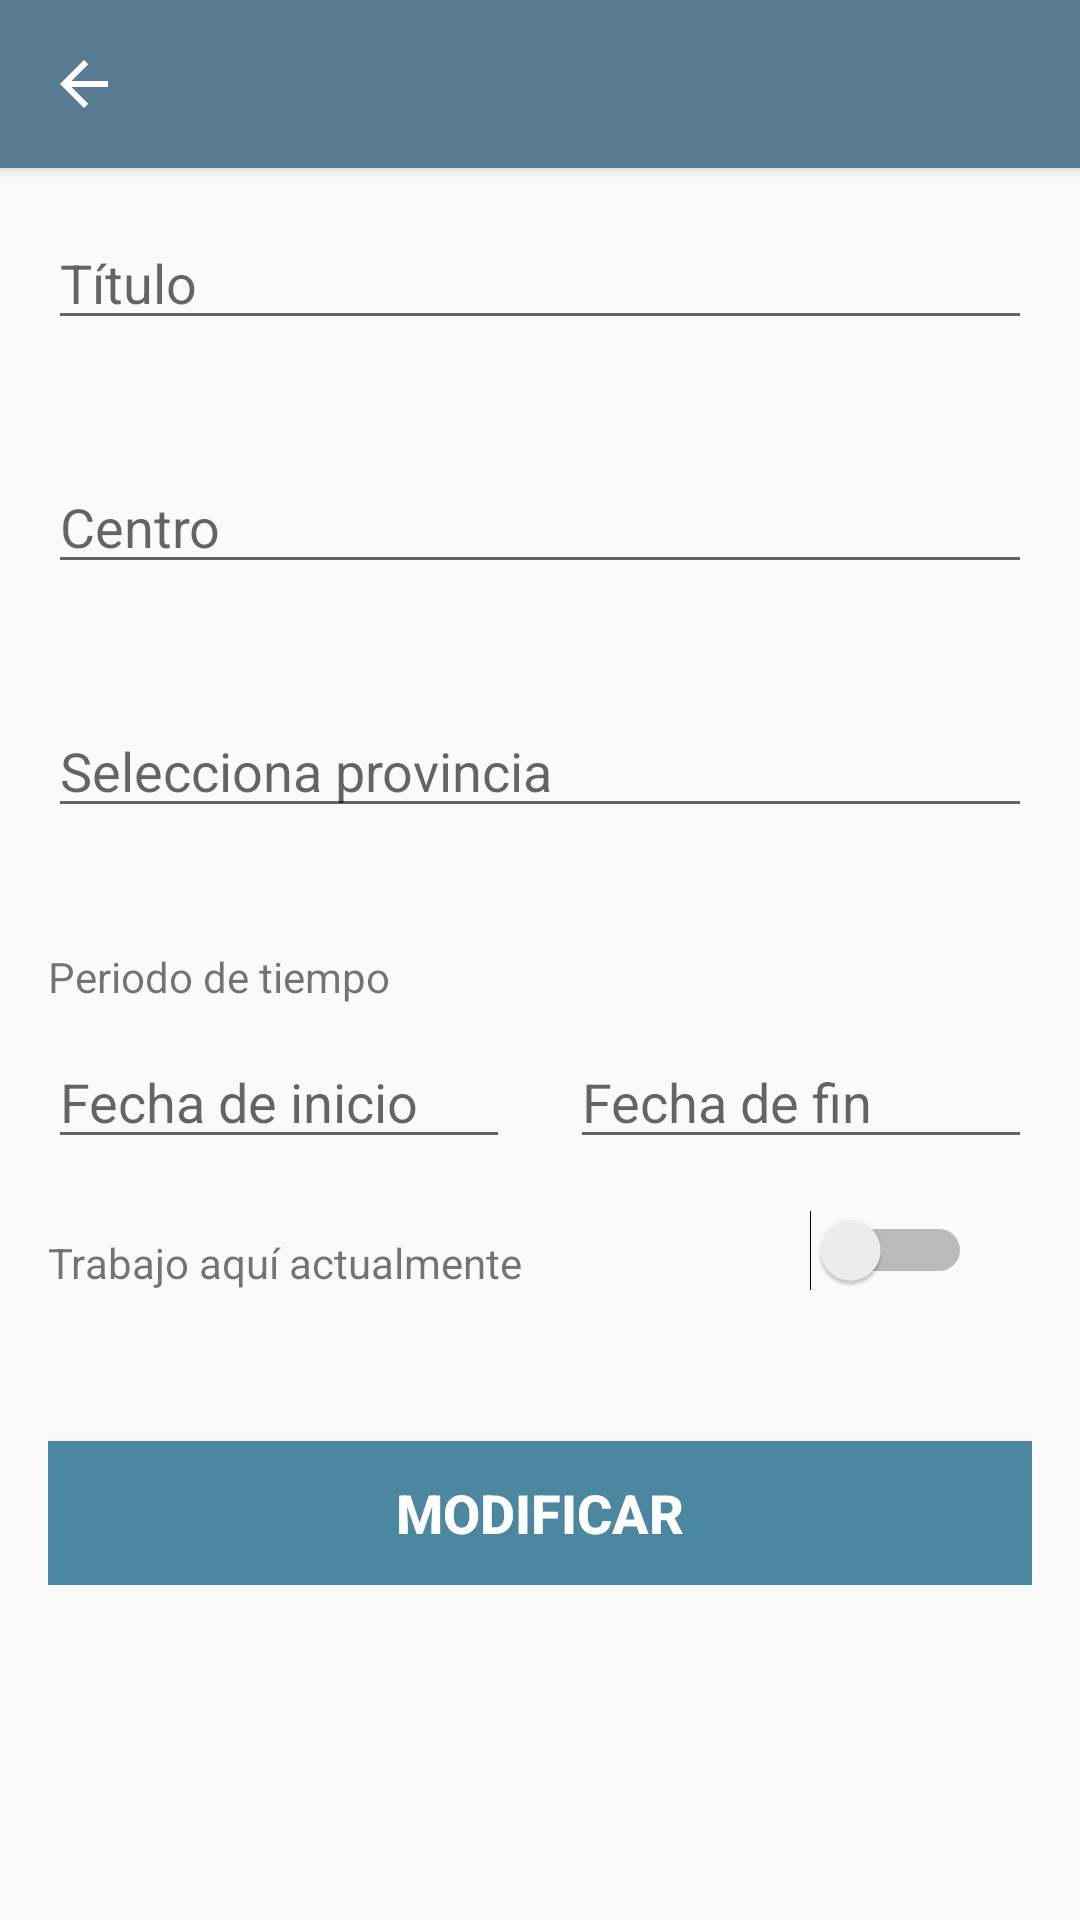

Produce the Android XML layout that renders to this screen, including the resource entries it uses.
<!-- AndroidManifest.xml: application theme AppTheme -->
<!-- res/layout/app_bar_edit_title.xml -->
<?xml version="1.0" encoding="utf-8"?>
<android.support.design.widget.CoordinatorLayout xmlns:android="http://schemas.android.com/apk/res/android"
    xmlns:app="http://schemas.android.com/apk/res-auto"
    xmlns:tools="http://schemas.android.com/tools"
    android:layout_width="match_parent"
    android:layout_height="match_parent"
    android:fitsSystemWindows="true"
    tools:context=".employeeView.EditTitleActivity">

    <android.support.design.widget.AppBarLayout
        android:layout_width="match_parent"
        android:layout_height="wrap_content"
        android:theme="@style/AppTheme.AppBarOverlay">

        <android.support.v7.widget.Toolbar
            android:id="@+id/toolbar_edit_title"
            android:layout_width="match_parent"
            android:layout_height="?attr/actionBarSize"
            android:background="?attr/colorPrimary"
            app:navigationIcon="?attr/homeAsUpIndicator"
            app:popupTheme="@style/AppTheme.PopupOverlay" />

    </android.support.design.widget.AppBarLayout>

    <include layout="@layout/activity_edit_title" />

</android.support.design.widget.CoordinatorLayout>
<!-- res/layout/activity_edit_title.xml (included above) -->
<?xml version="1.0" encoding="utf-8"?>
<RelativeLayout xmlns:android="http://schemas.android.com/apk/res/android"
    xmlns:tools="http://schemas.android.com/tools"
    xmlns:app="http://schemas.android.com/apk/res-auto"
    android:layout_width="match_parent"
    android:layout_height="match_parent"
    app:layout_behavior="@string/appbar_scrolling_view_behavior"
    tools:showIn="@layout/app_bar_edit_title"
    tools:context=".employeeView.EditTitleActivity">

    <ScrollView
        android:layout_width="match_parent"
        android:layout_height="match_parent">

        <RelativeLayout
            android:layout_width="match_parent"
            android:layout_height="wrap_content"
            android:paddingBottom="@dimen/activity_vertical_margin"
            android:paddingLeft="@dimen/activity_horizontal_margin"
            android:paddingRight="@dimen/activity_horizontal_margin"
            android:paddingTop="@dimen/activity_vertical_margin">

            <EditText
                android:id="@+id/edit_title_title"
                android:layout_width="match_parent"
                android:layout_height="wrap_content"
                android:layout_marginBottom="@dimen/separator_form"
                android:hint="@string/title" />

            <EditText
                android:id="@+id/edit_title_center"
                android:layout_width="match_parent"
                android:layout_height="wrap_content"
                android:layout_below="@id/edit_title_title"
                android:layout_marginBottom="@dimen/separator_form"
                android:hint="@string/center" />

            <EditText
                android:id="@+id/edit_title_province"
                android:hint="@string/select_province"
                android:layout_width="match_parent"
                android:layout_height="wrap_content"
                android:layout_below="@id/edit_title_center"
                android:layout_marginBottom="@dimen/separator_form" />

            <TextView
                android:id="@+id/edit_title_period_of_time"
                android:layout_width="wrap_content"
                android:layout_height="wrap_content"
                android:layout_below="@id/edit_title_province"
                android:layout_marginBottom="10dp"
                android:text="@string/period_of_time" />

            <EditText
                android:id="@+id/edit_title_datestart"
                android:layout_width="wrap_content"
                android:layout_height="wrap_content"
                android:layout_alignParentLeft="true"
                android:layout_alignParentStart="true"
                android:layout_below="@+id/edit_title_period_of_time"
                android:layout_marginBottom="25dp"
                android:layout_toLeftOf="@+id/edit_title_empty"
                android:hint="@string/datestart" />

            <TextView
                android:id="@+id/edit_title_empty"
                android:layout_width="wrap_content"
                android:layout_height="wrap_content"
                android:layout_below="@id/edit_title_period_of_time"
                android:layout_centerHorizontal="true"
                android:layout_margin="10dp" />

            <EditText
                android:id="@+id/edit_title_datefinish"
                android:layout_width="wrap_content"
                android:layout_height="wrap_content"
                android:layout_alignParentRight="true"
                android:layout_below="@+id/edit_title_period_of_time"
                android:layout_marginBottom="10dp"
                android:layout_toRightOf="@+id/edit_title_empty"
                android:hint="@string/datefinish" />

            <Switch
                android:id="@+id/edit_title_currently_work"
                android:layout_width="wrap_content"
                android:layout_height="wrap_content"
                android:layout_alignParentRight="true"
                android:layout_alignBottom="@+id/edit_title_currently_work_text"
                android:layout_marginRight="20dp" />

            <TextView
                android:id="@+id/edit_title_currently_work_text"
                android:layout_width="wrap_content"
                android:layout_height="wrap_content"
                android:layout_below="@+id/edit_title_datestart"
                android:layout_marginBottom="50dp"
                android:text="@string/currently_work" />

            <Button
                android:id="@+id/edit_title_edit"
                style="@style/buttonStyle"
                android:layout_width="match_parent"
                android:layout_height="wrap_content"
                android:layout_below="@id/edit_title_currently_work_text"
                android:background="@drawable/standar_button"
                android:text="@string/modify" />
        </RelativeLayout>
    </ScrollView>


</RelativeLayout>
<!-- resources referenced by this layout -->
<resources>
  <dimen name="activity_horizontal_margin">16dp</dimen>
  <dimen name="activity_vertical_margin">16dp</dimen>
  <dimen name="separator_form">40dp</dimen>
  <!-- drawable standar_button (drawable) -->
  <shape xmlns:android="http://schemas.android.com/apk/res/android"
      android:shape="rectangle">
      <solid android:color="#4b879e" />
  </shape>
  <string name="center">Centro</string>
  <string name="currently_work">Trabajo aquí actualmente</string>
  <string name="datefinish">Fecha de fin</string>
  <string name="datestart">Fecha de inicio</string>
  <string name="modify">Modificar</string>
  <string name="period_of_time">Periodo de tiempo</string>
  <string name="select_province">Selecciona provincia</string>
  <string name="title">Título</string>
  <style name="AppTheme.AppBarOverlay" parent="ThemeOverlay.AppCompat.Dark.ActionBar" />
  <style name="AppTheme.PopupOverlay" parent="ThemeOverlay.AppCompat.Light" />
  
      //My styles
  <style name="buttonStyle">
          <item name="android:textColor">#ffffff</item>
          <item name="android:textStyle">bold</item>
          <item name="android:textSize">18sp</item>
      </style>
  <style name="AppTheme" parent="Theme.AppCompat.Light.DarkActionBar">
          
          <item name="colorPrimary">@color/colorPrimary</item>
          <item name="colorPrimaryDark">@color/colorPrimaryDark</item>
          <item name="colorAccent">@color/colorAccent</item>
      </style>
  <color name="colorPrimary">#597b91</color>
  <color name="colorPrimaryDark">#597b91</color>
  <color name="colorAccent">#005d99</color>
</resources>
